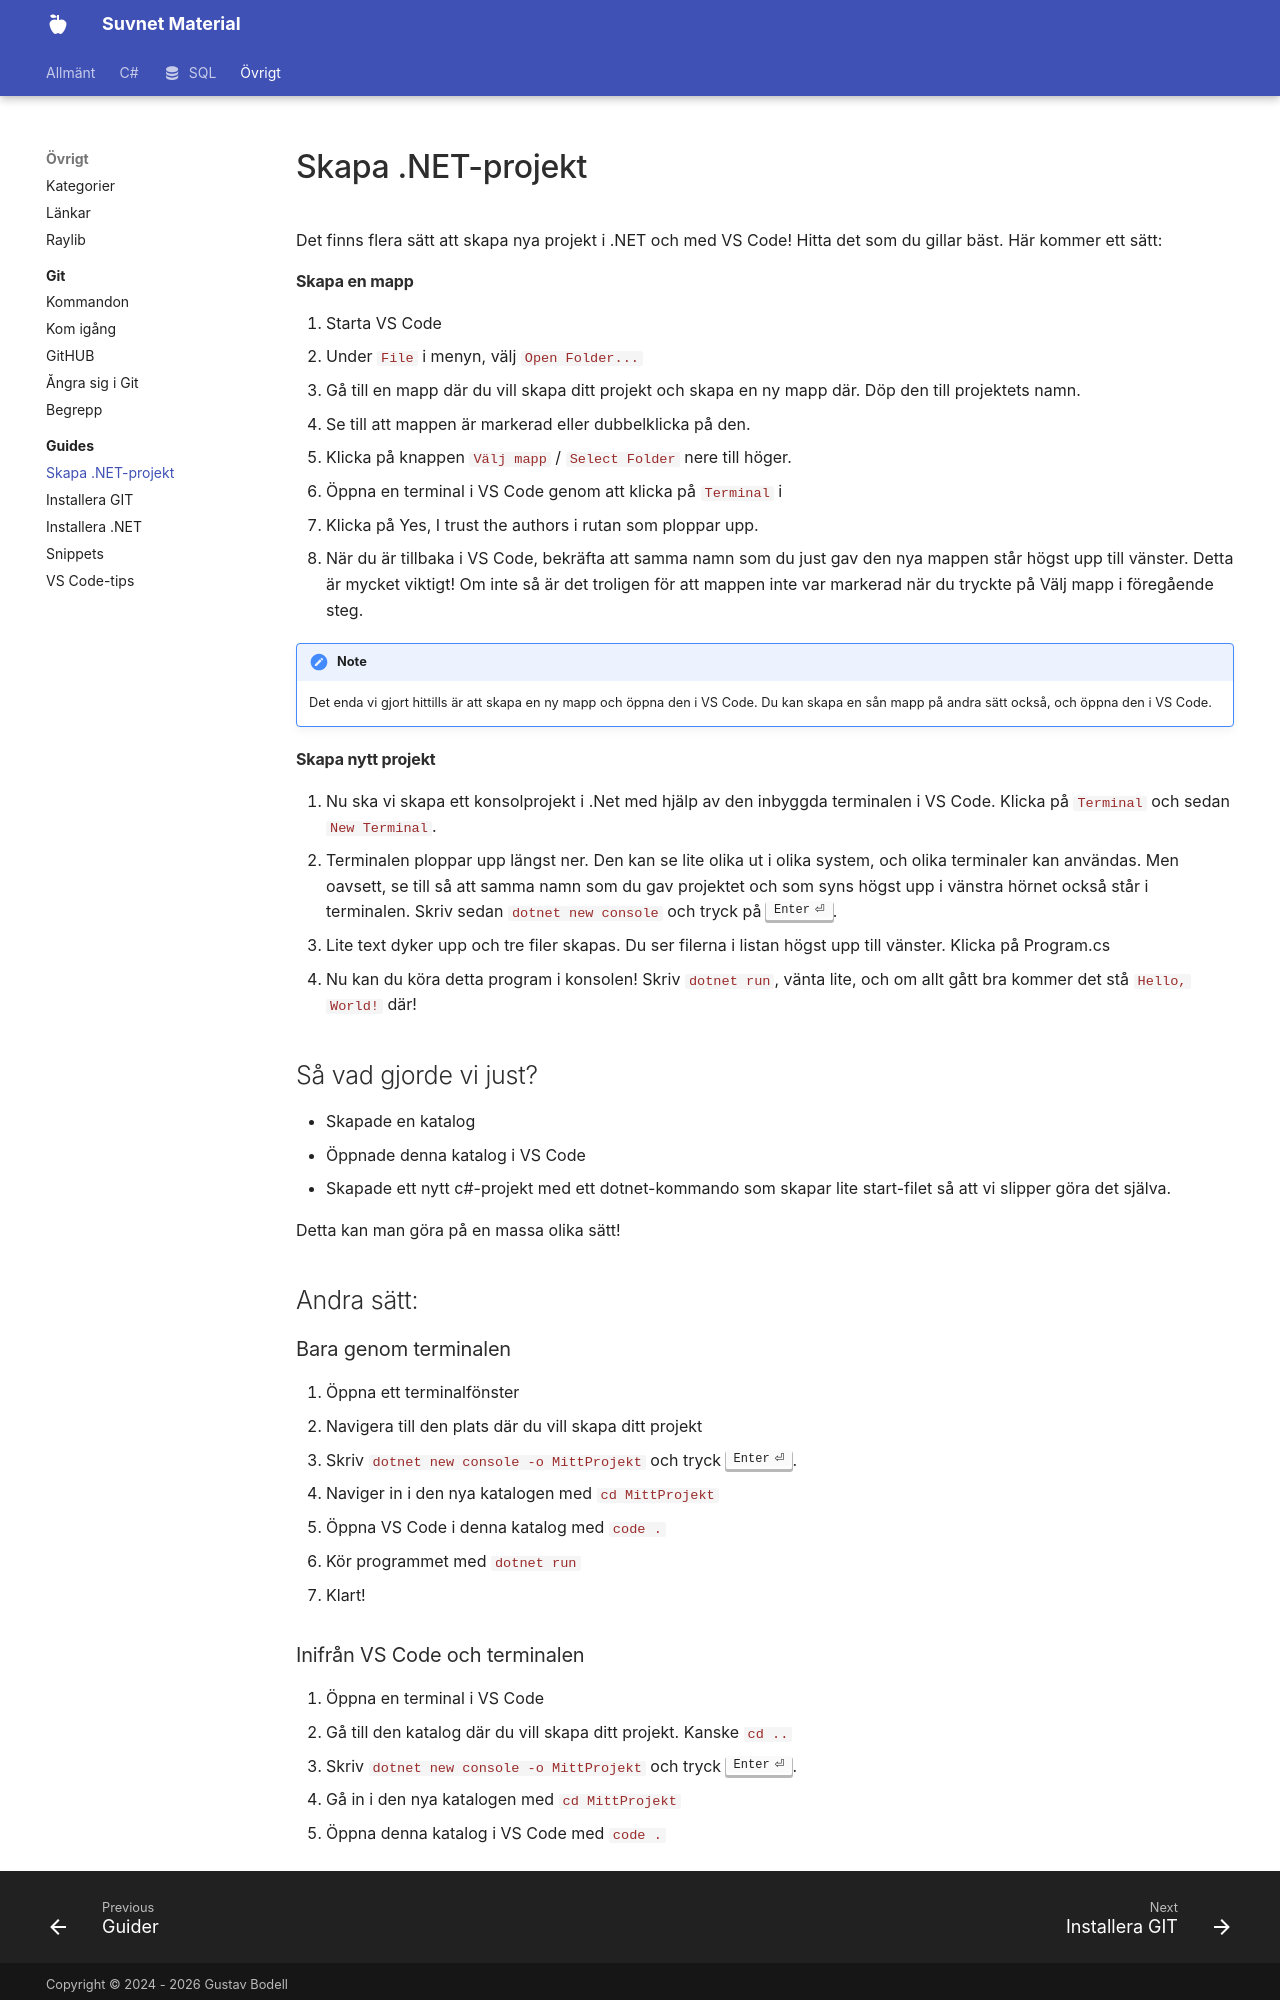

repository: suvnet25/classroom · page: material/misc/guides/createproject/index.html · generator: mkdocs

# Skapa .NET-projekt

Det finns flera sätt att skapa nya projekt i .NET och med VS Code! Hitta det som du gillar bäst. Här kommer ett sätt:

#### Skapa en mapp

1. Starta VS Code
2. Under `File` i menyn, välj `Open Folder...` 
3. Gå till en mapp där du vill skapa ditt projekt och skapa en ny mapp där. Döp den till projektets namn.
4. Se till att mappen är markerad eller dubbelklicka på den.
5. Klicka på knappen `Välj mapp` / `Select Folder` nere till höger.
6. Öppna en terminal i VS Code genom att klicka på `Terminal` i
7. Klicka på Yes, I trust the authors i rutan som ploppar upp.
8. När du är tillbaka i VS Code, bekräfta att samma namn som du just gav den nya mappen står högst upp till vänster. Detta är mycket viktigt! Om inte så är det troligen för att mappen inte var markerad när du tryckte på Välj mapp i föregående steg.

!!! note
    Det enda vi gjort hittills är att skapa en ny mapp och öppna den i VS Code. Du kan skapa en sån mapp på andra sätt också, och öppna den i VS Code.

#### Skapa nytt projekt

1. Nu ska vi skapa ett konsolprojekt i .Net med hjälp av den inbyggda terminalen i VS Code. Klicka på `Terminal` och sedan `New Terminal`.
2. Terminalen ploppar upp längst ner. Den kan se lite olika ut i olika system, och olika terminaler kan användas. Men oavsett, se till så att samma namn som du gav projektet och som syns högst upp i vänstra hörnet också står i terminalen. Skriv sedan `dotnet new console` och tryck på ++return++.
3. Lite text dyker upp och tre filer skapas. Du ser filerna i listan högst upp till vänster. Klicka på Program.cs
4. Nu kan du köra detta program i konsolen! Skriv `dotnet run`, vänta lite, och om allt gått bra kommer det stå `Hello, World!` där!

## Så vad gjorde vi just?

* Skapade en katalog
* Öppnade denna katalog i VS Code
* Skapade ett nytt c#-projekt med ett dotnet-kommando som skapar lite start-filet så att vi slipper göra det själva.

Detta kan man göra på en massa olika sätt! 

## Andra sätt:

### Bara genom terminalen

1. Öppna ett terminalfönster
2. Navigera till den plats där du vill skapa ditt projekt
3. Skriv `dotnet new console -o MittProjekt` och tryck ++return++.
4. Naviger in i den nya katalogen med `cd MittProjekt`
5. Öppna VS Code i denna katalog med `code .`
6. Kör programmet med `dotnet run`
7. Klart!
